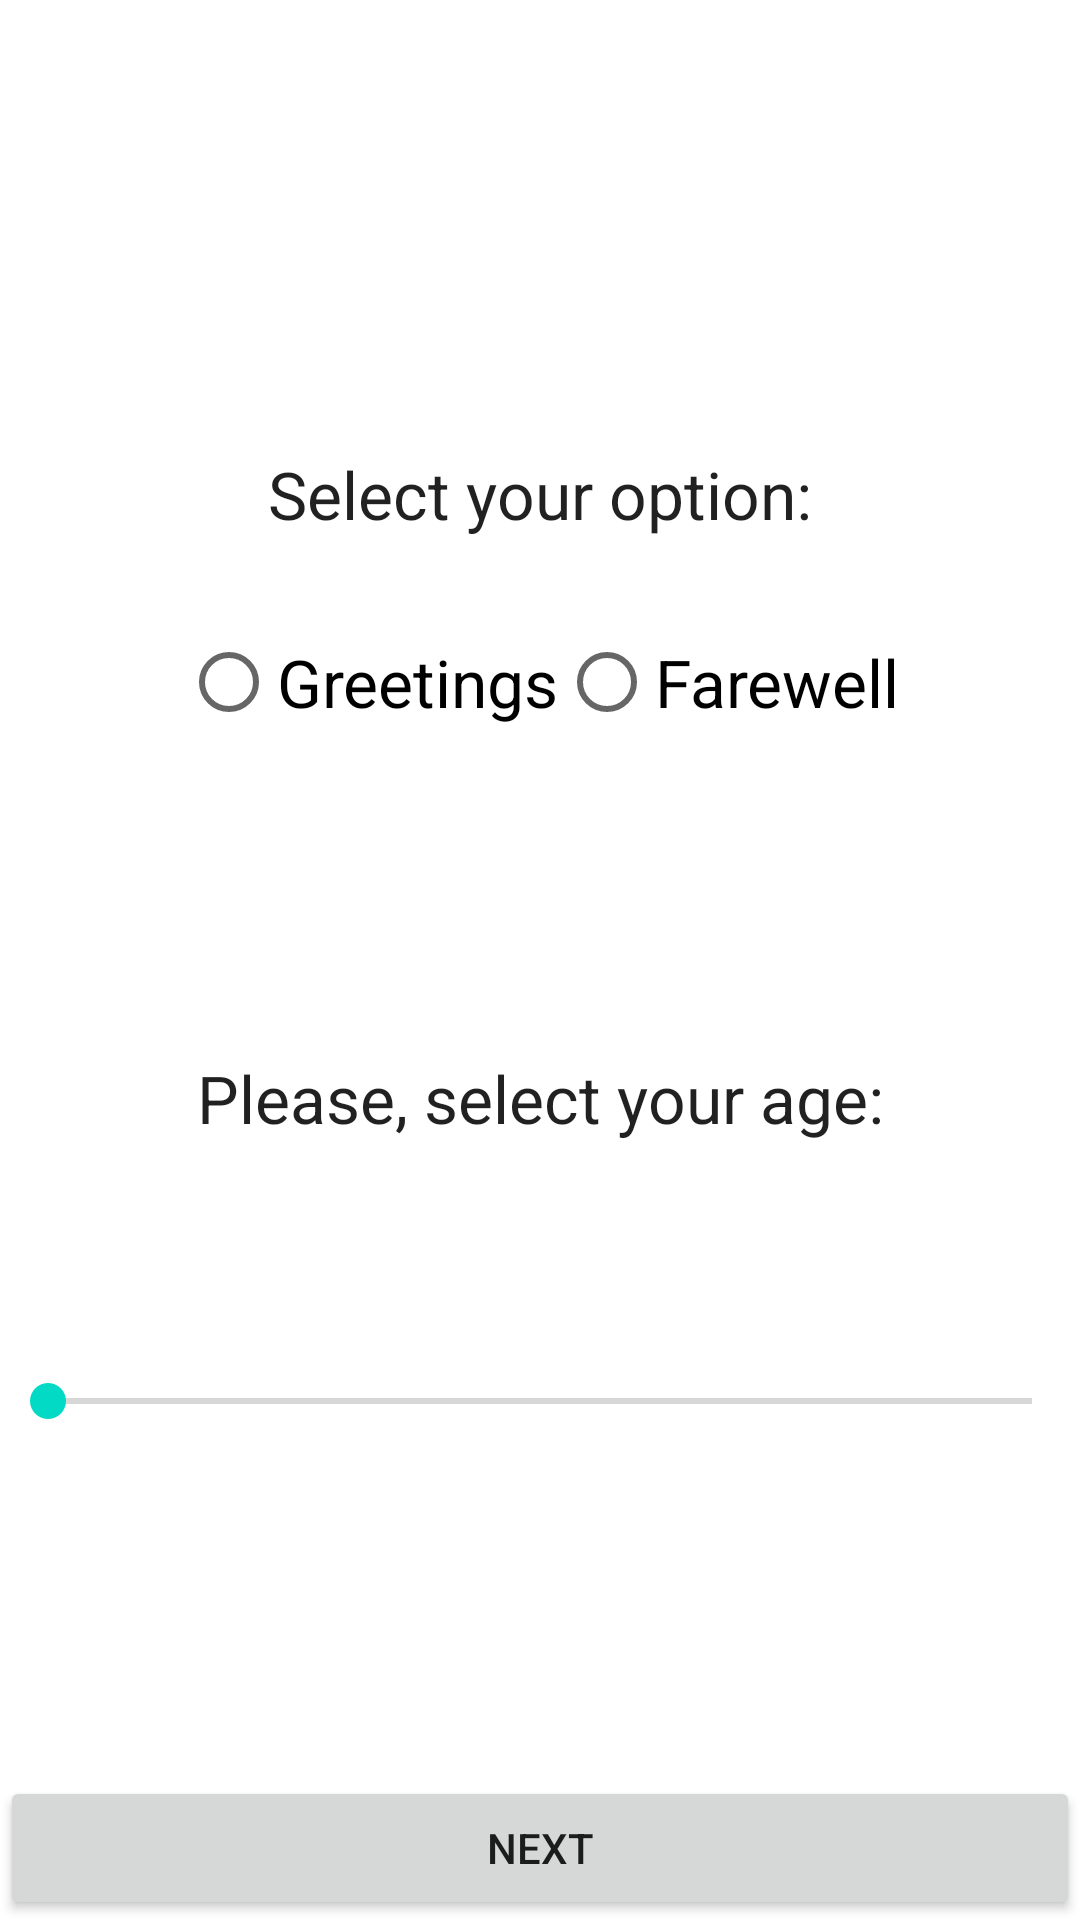

This screen was rendered from an Android layout file. Write that file and the resources it references.
<!-- AndroidManifest.xml: application theme Theme.Myfirstandroidapp -->
<!-- res/layout/activity_age_options.xml -->
<?xml version="1.0" encoding="utf-8"?>
<androidx.constraintlayout.widget.ConstraintLayout xmlns:android="http://schemas.android.com/apk/res/android"
    xmlns:app="http://schemas.android.com/apk/res-auto"
    xmlns:tools="http://schemas.android.com/tools"
    android:layout_width="match_parent"
    android:layout_height="match_parent"
    tools:context=".AgeOptionsActivity">

    <TextView
        android:id="@+id/textViewOptions"
        android:layout_width="wrap_content"
        android:layout_height="wrap_content"
        android:text="@string/RadioButtons"
        android:textAppearance="@style/TextAppearance.AppCompat.Large"
        app:layout_constraintEnd_toEndOf="parent"
        app:layout_constraintHorizontal_bias="0.5"
        app:layout_constraintStart_toStartOf="parent"
        app:layout_constraintTop_toTopOf="parent"
        android:layout_marginTop="150dp" />

    <RadioGroup
        android:id="@+id/radioGroupOptions"
        android:layout_width="wrap_content"
        android:layout_height="wrap_content"
        android:layout_marginTop="24dp"
        android:orientation="horizontal"
        app:layout_constraintEnd_toEndOf="parent"
        app:layout_constraintStart_toStartOf="parent"
        app:layout_constraintTop_toBottomOf="@+id/textViewOptions">

        <RadioButton
            android:id="@+id/radioButtonGreetings"
            android:layout_width="match_parent"
            android:layout_height="wrap_content"
            android:text="@string/Greetings"
            android:textAppearance="@style/TextAppearance.AppCompat.Large" />

        <RadioButton
            android:id="@+id/radioButtonFarewell"
            android:layout_width="match_parent"
            android:layout_height="wrap_content"
            android:text="@string/Farewell"
            android:textAppearance="@style/TextAppearance.AppCompat.Large" />
    </RadioGroup>

    <TextView
        android:id="@+id/textViewAge"
        android:layout_width="wrap_content"
        android:layout_height="wrap_content"
        android:layout_marginTop="100dp"
        android:text="@string/Age"
        android:textAppearance="@style/TextAppearance.AppCompat.Large"
        app:layout_constraintEnd_toEndOf="parent"
        app:layout_constraintStart_toStartOf="parent"
        app:layout_constraintTop_toBottomOf="@+id/radioGroupOptions" />

    <TextView
        android:id="@+id/textViewSeekBar"
        android:layout_width="wrap_content"
        android:layout_height="wrap_content"
        android:layout_marginTop="24dp"
        android:text=""
        android:textAppearance="@style/TextAppearance.AppCompat.Large"
        app:layout_constraintEnd_toEndOf="parent"
        app:layout_constraintStart_toStartOf="parent"
        app:layout_constraintTop_toBottomOf="@+id/textViewAge" />

    <SeekBar
        android:id="@+id/seekBarAge"
        android:layout_width="360dp"
        android:layout_height="wrap_content"
        android:layout_marginTop="24dp"
        android:max="70"
        android:progress="0"
        app:layout_constraintEnd_toEndOf="parent"
        app:layout_constraintStart_toStartOf="parent"
        app:layout_constraintTop_toBottomOf="@+id/textViewSeekBar" />

    <Button
        android:id="@+id/buttonNext"
        android:layout_width="match_parent"
        android:layout_height="wrap_content"
        android:insetTop="0dp"
        android:insetBottom="0dp"
        android:text="@string/next"
        app:cornerRadius="0dp"
        app:layout_constraintBottom_toBottomOf="parent"
        app:layout_constraintEnd_toEndOf="parent"
        app:layout_constraintHorizontal_bias="0.0"
        app:layout_constraintStart_toStartOf="parent" />

</androidx.constraintlayout.widget.ConstraintLayout>
<!-- resources referenced by this layout -->
<resources>
  <string name="Age">Please, select your age:</string>
  <string name="Farewell">Farewell</string>
  <string name="Greetings">Greetings</string>
  <string name="RadioButtons">Select your option:</string>
  <string name="next">Next</string>
  <style name="Theme.Myfirstandroidapp" parent="Theme.MaterialComponents.DayNight.DarkActionBar">
          
          <item name="colorPrimary">@color/purple_500</item>
          <item name="colorPrimaryVariant">@color/purple_700</item>
          <item name="colorOnPrimary">@color/white</item>
          
          <item name="colorSecondary">@color/teal_200</item>
          <item name="colorSecondaryVariant">@color/teal_700</item>
          <item name="colorOnSecondary">@color/black</item>
          
          <item name="android:statusBarColor" tools:targetApi="l">?attr/colorPrimaryVariant</item>
          
      </style>
  <!-- not gathered from this repository: default colours our renderer supplied (Android Studio template values) -->
  <color name="purple_500">#FF6200EE</color>
  <color name="purple_700">#FF3700B3</color>
  <color name="teal_200">#FF03DAC5</color>
  <color name="teal_700">#FF018786</color>
  <color name="black">#FF000000</color>
  <color name="white">#FFFFFFFF</color>
</resources>
